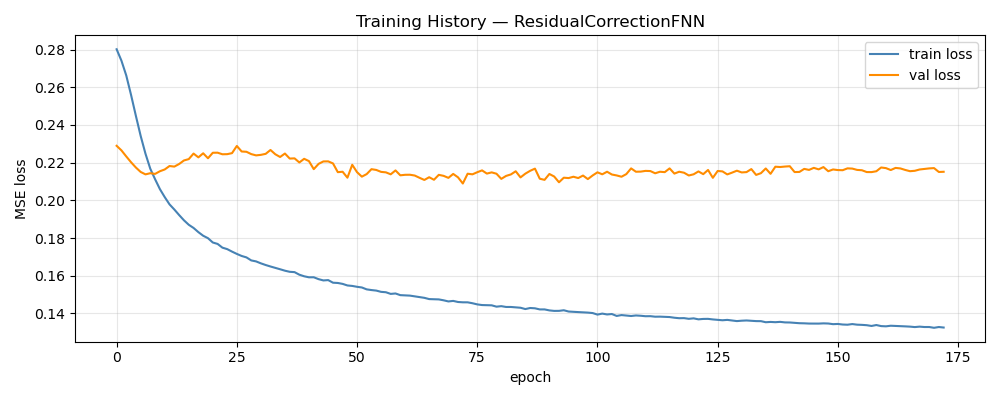

Values plotted in this chart, from the file beside it:
epoch, train_loss, val_loss, train_rmse, val_rmse
1, 0.2802, 0.229, 0.4963, 0.1157
2, 0.2741, 0.2265, 0.49, 0.1144
3, 0.2663, 0.2233, 0.4822, 0.113
4, 0.256, 0.2202, 0.4717, 0.112
5, 0.2449, 0.2174, 0.4591, 0.1114
6, 0.2342, 0.2151, 0.4457, 0.1109
7, 0.2248, 0.2138, 0.4325, 0.1107
8, 0.2168, 0.2144, 0.4206, 0.1109
9, 0.2112, 0.214, 0.4111, 0.1108
10, 0.206, 0.2155, 0.4026, 0.111
11, 0.2017, 0.2164, 0.396, 0.1114
12, 0.1979, 0.2182, 0.3893, 0.1116
13, 0.1951, 0.2179, 0.3846, 0.1115
14, 0.1922, 0.2193, 0.3793, 0.1115
15, 0.1894, 0.2212, 0.375, 0.112
16, 0.187, 0.2219, 0.3705, 0.1115
17, 0.1854, 0.2248, 0.3678, 0.1122
18, 0.1831, 0.2228, 0.3632, 0.1122
19, 0.1812, 0.225, 0.3606, 0.1119
20, 0.1799, 0.2223, 0.3577, 0.1112
21, 0.1776, 0.2253, 0.3545, 0.1116
22, 0.1769, 0.2253, 0.352, 0.1115
23, 0.1749, 0.2245, 0.3492, 0.1115
24, 0.1741, 0.2245, 0.3469, 0.1112
25, 0.1728, 0.2251, 0.3447, 0.1114
26, 0.1716, 0.2289, 0.3424, 0.1115
27, 0.1705, 0.2259, 0.3408, 0.1111
28, 0.1697, 0.2258, 0.3388, 0.111
29, 0.1681, 0.2245, 0.3362, 0.111
30, 0.1676, 0.2239, 0.3352, 0.1109
31, 0.1666, 0.2242, 0.3326, 0.1112
32, 0.1657, 0.2247, 0.3317, 0.1111
33, 0.1649, 0.2267, 0.3299, 0.1109
34, 0.1642, 0.2245, 0.3283, 0.1109
35, 0.1634, 0.223, 0.3271, 0.1105
36, 0.1627, 0.2249, 0.3253, 0.1108
37, 0.1621, 0.2222, 0.3241, 0.1103
38, 0.1619, 0.2223, 0.3242, 0.1108
39, 0.1605, 0.2201, 0.3211, 0.1104
40, 0.1597, 0.2221, 0.3205, 0.11
41, 0.1592, 0.2208, 0.3186, 0.1099
42, 0.1592, 0.2166, 0.3186, 0.1098
43, 0.1582, 0.2194, 0.3169, 0.1099
44, 0.1575, 0.2207, 0.3159, 0.1102
45, 0.1577, 0.2207, 0.3157, 0.1096
46, 0.1563, 0.2196, 0.3134, 0.1095
47, 0.1561, 0.215, 0.313, 0.1091
48, 0.1557, 0.2152, 0.3114, 0.1094
49, 0.1548, 0.212, 0.3111, 0.1092
50, 0.1546, 0.2189, 0.3098, 0.1096
51, 0.1541, 0.215, 0.3089, 0.1093
52, 0.1538, 0.2126, 0.3084, 0.1089
53, 0.1528, 0.2139, 0.3061, 0.1096
54, 0.1524, 0.2165, 0.3056, 0.1092
55, 0.1521, 0.2161, 0.3048, 0.1095
56, 0.1514, 0.2151, 0.3038, 0.1092
57, 0.1512, 0.2149, 0.3037, 0.1091
58, 0.1503, 0.2138, 0.3014, 0.1091
59, 0.1506, 0.2159, 0.3015, 0.1095
60, 0.1497, 0.2133, 0.3007, 0.1095
... 113 more rows
